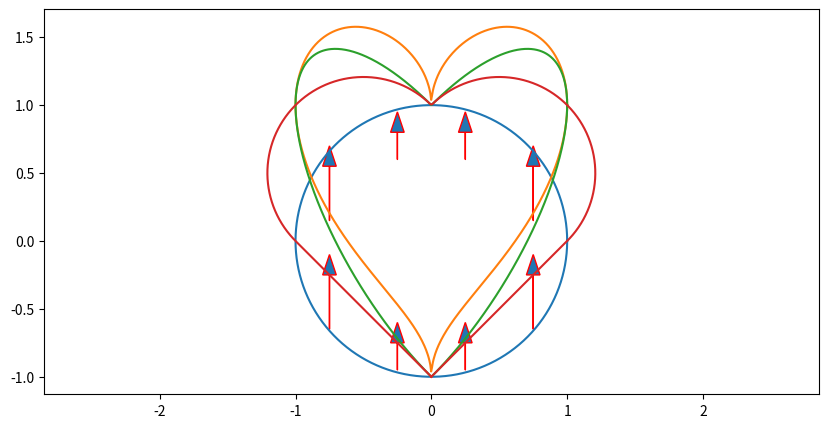

Reproduce this figure in Python. (Note: this script raises an exception after producing the figure.)
import numpy as np
import matplotlib.pyplot as plt

plt.rcParams['figure.figsize'] = [10, 5]

nr_points=1024
t=np.linspace(0,2*np.pi,nr_points)

def arrow(x,y,width, height):
    plt.arrow(x,y,width,height,ec="red",head_width=0.1)

x=np.cos(t)
y=np.sin(t)
plt.axis("equal")
plt.plot(x,y)
arrow(0.25,-0.95,0,0.2)
arrow(0.75,-0.65,0,0.4)
arrow(0.25,0.6,0,0.2)
arrow(0.75,0.15,0,0.4)
arrow(-0.25,-0.95,0,0.2)
arrow(-0.75,-0.65,0,0.4)
arrow(-0.25,0.6,0,0.2)
arrow(-0.75,0.15,0,0.4)
plt.show()

#Proposal from Stackexchange

x1=np.cos(t)
y1=np.sin(t)+np.sqrt(abs(x1))
plt.axis("equal")
plt.plot(x1,y1)
plt.show()

#Modified version of example above 

x2=np.cos(t)
y2=np.sin(t)+abs(x2)
plt.axis("equal")
plt.plot(x2,y2)
plt.show()

#Two orthogonal lines combined with two half circles.
x3=np.zeros(nr_points)
y3=np.zeros(nr_points)
split=round(nr_points/4)

#Build a line
for i in range(0,split):
    x3[i]=i*1.0/split
    y3[i]=-1.0+i*1.0/split

#Build half circle turned pi/4 with radius 1/sqrt(2)
for i in range(0,split):
    x3[i+split]=1-1/2+np.cos(np.pi*i/split-np.pi/4)/np.sqrt(2)
    y3[i+split]=1/2+np.sin(np.pi*i/split-np.pi/4)/np.sqrt(2)

#Mirror the image    
for i in range(2*split,4*split):
    x3[i]=-x3[4*split-i-1]
    y3[i]=y3[4*split-i-1]

plt.axis("equal")
plt.plot(x3,y3)
plt.show()

import matplotlib.image as mpimg
img=mpimg.imread("gingerbread.jpg")

fig, axs = plt.subplots(2,2)

axs[0,0].imshow(img)
axs[1,0].axis("equal")
axs[1,0].plot(x1,y1)
axs[0,1].axis("equal")
axs[0,1].plot(x2,y2)
axs[1,1].axis("equal")
axs[1,1].plot(x3,y3)
plt.show()

#Complex numbers is very easy to use in Python
heart_complex=x3+1j*y3

fig, axs = plt.subplots(1,2)
axs[0].axis("equal")
axs[0].plot(x3,y3)
axs[0].title.set_text("Original x and y")
axs[1].axis("equal")
axs[1].plot(np.real(heart_complex),np.imag(heart_complex))
axs[1].title.set_text("With complex numbers")
plt.show()

fft=np.fft.fft(heart_complex)
#By default FFT generates as many frequencies as was in the input
#fft[0] contains zero frequency, this is actually the centerpoint
#fft[1] and fft[n-1] contain most significant positive and negative frequency
#And so on

ifft=np.fft.ifft(fft)

fig, axs = plt.subplots(1,2)
axs[0].axis("equal")
axs[0].plot(np.real(heart_complex),np.imag(heart_complex))
axs[0].title.set_text("Complex numbers, original")
axs[1].axis("equal")
axs[1].plot(np.real(ifft),np.imag(ifft))
axs[1].title.set_text("After FFT and IFFT")
plt.show()

fftabs=np.abs(fft)

fig, axs = plt.subplots(3,1)
axs[0].plot(fftabs)
axs[0].title.set_text("Spectrum")
axs[1].plot(fftabs[0:25])
axs[1].title.set_text("Positive frequencies")
axs[2].plot(range(1000,1024),fftabs[1000:1024])
axs[2].title.set_text("Negative frequencies")
plt.tight_layout()
plt.show()

#Retain copy of original data, Python copy by reference
fft_reduced=fft.copy()
#Lets keep the centerpoint and the ten most significant frequencies (positive and negative)
#Set all other values to 0
keep=10
for i in range(keep,nr_points-keep):
    fft_reduced[i]=0
ifft_reduced10=np.fft.ifft(fft_reduced)

fig, axs = plt.subplots(1,2)
axs[0].axis("equal")
axs[0].plot(np.real(heart_complex),np.imag(heart_complex))
axs[0].title.set_text("All frequencies")
axs[1].axis("equal")
axs[1].plot(np.real(ifft_reduced10),np.imag(ifft_reduced10))
axs[1].title.set_text("Reduced frequencies")
plt.show()

#Retain copy of original data, Python copy by reference
fft_reduced=fft.copy()
#Lets keep the centerpoint and the most significant frequencies (positive and negative)
#First item means keep centerpoint and the 3 most significant frequencies (positive and negative)

keep_list=[3,5,7,10,25,50,100,200,400]
ifft_reduced=np.zeros(len(keep_list),dtype=type(fft_reduced))

for j in range(len(keep_list)-1,-1,-1):
    keep=keep_list[j]
    for i in range(keep,nr_points-keep):
        fft_reduced[i]=0
    ifft_reduced[j]=np.fft.ifft(fft_reduced)

fig, axs = plt.subplots(2,5)

axs[0,0].axis("equal")
axs[0,0].plot(np.real(heart_complex),np.imag(heart_complex))
axs[0,0].title.set_text("All frequencies")
for i in range(0,4):
    axs[0,i+1].axis("equal")
    axs[0,i+1].plot(np.real(ifft_reduced[i]),np.imag(ifft_reduced[i]))
    axs[0,i+1].title.set_text(str(keep_list[i]))
for i in range(0,5):
    axs[1,i].axis("equal")
    axs[1,i].plot(np.real(ifft_reduced[i+4]),np.imag(ifft_reduced[i+4]))
    axs[1,i].title.set_text(str(keep_list[i+4]))
plt.tight_layout()
plt.show()

fig, axs = plt.subplots(1,2)
axs[0].imshow(img)
axs[1].axis("equal")
axs[1].plot(np.real(ifft_reduced10),np.imag(ifft_reduced10))
plt.show()



